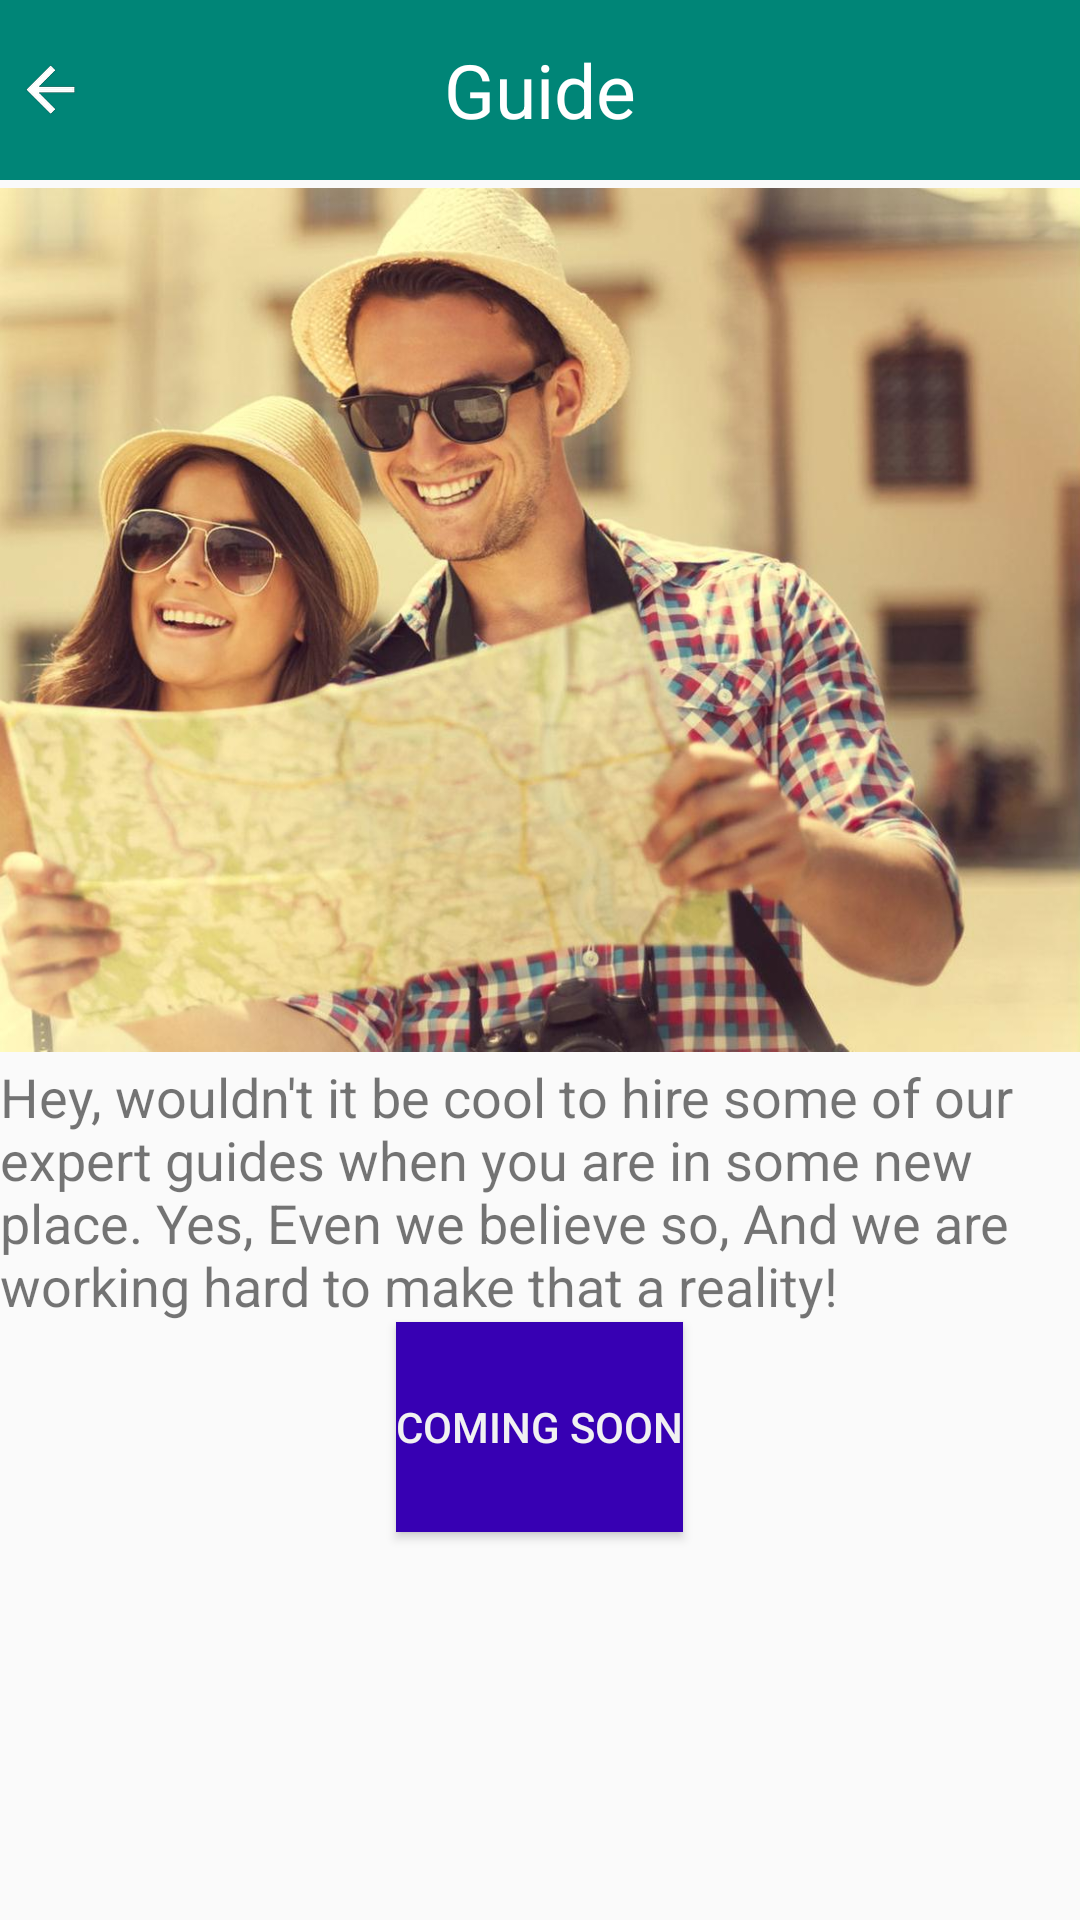

Reconstruct the res/layout file that produces this screen, plus the resources it refers to.
<!-- AndroidManifest.xml: application theme AppTheme -->
<!-- res/layout/activity_guide.xml -->
<RelativeLayout xmlns:android="http://schemas.android.com/apk/res/android"
    xmlns:tools="http://schemas.android.com/tools" android:layout_width="match_parent"
    android:layout_height="match_parent"
    tools:context="obx.com.futurister.Guide">

    <ImageView
        android:id="@+id/TitleBarGuide"
        android:background="@color/accent_material_light"
        android:layout_width="fill_parent"
        android:layout_height="60dp" />
    <TextView
        android:id="@+id/titleTextGuide"
        android:text="Guide"
        android:layout_alignTop="@id/TitleBarGuide"
        android:layout_alignBottom="@id/TitleBarGuide"
        android:layout_centerHorizontal="true"
        android:gravity="center"
        android:textSize="25sp"
        android:textColor="#FFFFFF"
        android:layout_width="wrap_content"
        android:layout_height="wrap_content" />

    <ImageButton
        android:id="@+id/BackButton"
        android:background="@android:color/transparent"
        android:src="@drawable/back_button"
        android:layout_alignTop="@id/TitleBarGuide"
        android:onClick="goBackGuide"
        android:layout_alignBottom="@id/TitleBarGuide"
        android:layout_alignLeft="@id/TitleBarGuide"
        android:layout_marginLeft="7dp"
        android:layout_marginStart="5dp"
        android:layout_width="wrap_content"
        android:layout_height="wrap_content" />

    <ImageView
        android:id="@+id/guideImageWow"
        android:layout_below="@id/TitleBarGuide"
        android:src="@drawable/guide_sun"
        android:layout_width="match_parent"
        android:layout_height="wrap_content" />
    <TextView
        android:layout_below="@id/guideImageWow"
        android:text="Hey, wouldn't it be cool to hire some of our expert guides when you are in some new place. Yes, Even we believe so, And we are working hard to make that a reality!"
        android:textSize="18sp"
        android:id="@+id/textG"
        android:layout_width="wrap_content"
        android:layout_height="wrap_content" />

    <Button
        android:layout_below="@id/textG"
        android:text="Coming Soon"
        android:layout_centerHorizontal="true"
        android:clickable="true"
        android:textColor="@color/switch_thumb_normal_material_light"
        
        android:background="@color/colorPrimaryDark"
        android:layout_width="wrap_content"
        android:layout_height="70dp" />




</RelativeLayout>
<!-- resources referenced by this layout -->
<resources>
  <!-- drawable back_button: png bitmap (drawable-hdpi, 426 bytes) -->
  <!-- drawable guide_sun: jpg bitmap (drawable-hdpi, 33968 bytes) -->
  <style name="AppTheme" parent="AppTheme.Base" />
  <style name="AppTheme.Base" parent="Theme.AppCompat.Light.NoActionBar">
          
          <item name="colorPrimary">@color/accent_material_light</item>
          <item name="colorPrimaryDark">@color/accent_material_dark</item>
  
          <item name="windowActionBar">false</item>
          <item name="android:windowNoTitle">true</item>
  
      </style>
  <!-- not gathered from this repository: default colours our renderer supplied (Android Studio template values) -->
  <color name="colorPrimaryDark">#FF3700B3</color>
</resources>
